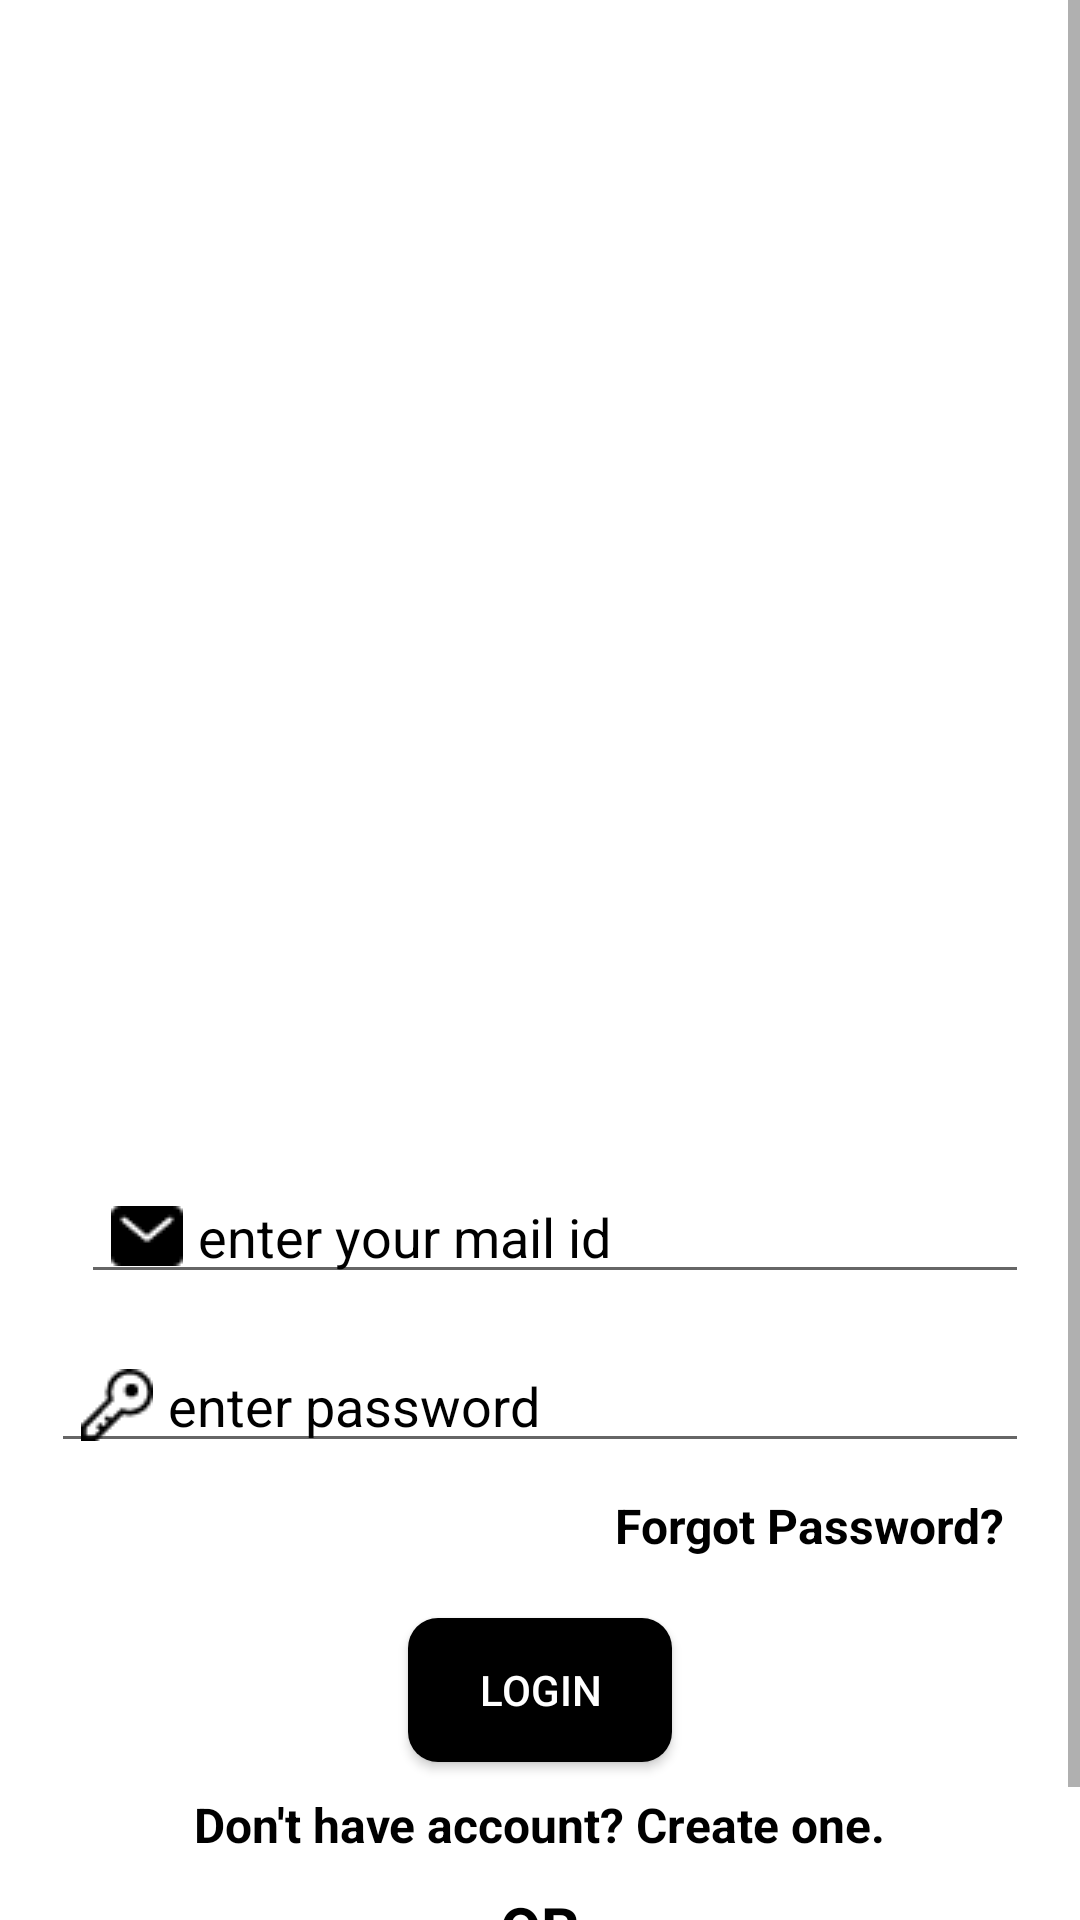

Android layout source for this screen:
<!-- AndroidManifest.xml: application theme Theme.Ola_Clone -->
<!-- res/layout/activity_login_by_email.xml -->
<?xml version="1.0" encoding="utf-8"?>
<ScrollView
    xmlns:android="http://schemas.android.com/apk/res/android"
    xmlns:app="http://schemas.android.com/apk/res-auto"
    xmlns:tools="http://schemas.android.com/tools"
    android:layout_width="match_parent"
    android:layout_height="match_parent"
    tools:context=".LoginandSignup.LoginByEmail"
    android:background="#ffffff"
   >
<RelativeLayout
    android:layout_width="match_parent"
    android:layout_height="match_parent"
    >

    <ImageView
        android:id="@+id/loginImage"
        android:layout_width="match_parent"
        android:layout_height="250dp"
        android:layout_alignParentStart="true"
        android:layout_alignParentTop="true"
        android:layout_marginLeft="10dp"
        android:layout_marginTop="100dp"
        android:layout_marginRight="10dp"
        android:scaleType="fitCenter"
        android:src="@drawable/login" />

    <EditText
        android:id="@+id/login_email"
        android:layout_width="match_parent"
        android:layout_height="wrap_content"
        android:layout_below="@id/loginImage"
        android:layout_alignParentStart="true"
        android:layout_marginStart="27dp"
        android:layout_marginTop="40dp"
        android:layout_marginEnd="17dp"
        android:autofillHints="emailAddress"
        android:drawableStart="@drawable/mail"
        android:drawablePadding="5dp"
        android:hint="enter your mail id"
        android:textColorHint="@color/black"
        android:inputType="textEmailAddress"
        android:paddingStart="10dp"
        android:paddingEnd="10dp"
        android:textColor="@color/black" />

    <EditText
        android:id="@+id/login_password"
        android:layout_width="match_parent"
        android:layout_height="wrap_content"
        android:autofillHints="password"
        android:layout_below="@id/login_email"
        android:layout_alignParentStart="true"
        android:layout_marginStart="17dp"
        android:textColor="@color/black"
        android:textColorHint="@color/black"
        android:layout_marginTop="15dp"
        android:layout_marginEnd="17dp"
        android:drawableStart="@drawable/password"
        android:drawablePadding="5dp"
        android:hint="enter password"
        android:inputType="textPassword"
        android:paddingStart="10dp"
        android:paddingEnd="10dp" />

    <TextView
        android:id="@+id/forgot_password"
        android:layout_width="wrap_content"
        android:layout_height="wrap_content"
        android:layout_below="@id/login_password"
        android:layout_alignParentRight="true"
        android:layout_marginTop="10dp"
        android:layout_marginEnd="25dp"
        android:text="Forgot Password?"
        android:textColor="@color/black"
        android:textSize="16sp"
        android:textStyle="bold" />

    <Button
        android:id="@+id/login_button"
        android:layout_width="wrap_content"
        android:layout_height="wrap_content"
        android:layout_below="@id/forgot_password"
        android:layout_centerHorizontal="true"
        android:layout_marginTop="20dp"
        android:background="@drawable/custombutton"
        android:text="Login"
        android:textColor="@color/white" />

    <TextView
        android:id="@+id/register"
        android:layout_width="wrap_content"
        android:layout_height="wrap_content"
        android:layout_below="@id/login_button"
        android:layout_centerHorizontal="true"
        android:layout_marginTop="10dp"
        android:text="Don't have account? Create one."
        android:textColor="@color/black"
        android:textSize="16sp"
        android:textStyle="bold" />

    <TextView
        android:id="@+id/OR"
        android:layout_width="wrap_content"
        android:layout_height="wrap_content"
        android:text="OR"
        android:textSize="20dp"
        android:textStyle="bold"
        android:textColor="@color/black"
        android:layout_below="@id/register"
        android:layout_centerHorizontal="true"
        android:layout_marginTop="10dp"/>

    <View
        android:layout_width="match_parent"
        android:layout_height="1dp"
        android:background="@color/black"
        android:layout_toRightOf="@id/OR"
        android:layout_below="@id/login_button"
        android:layout_marginTop="55dp"
        android:layout_marginStart="10dp"
        android:layout_marginEnd="10dp"
        />

    <View
        android:layout_width="match_parent"
        android:layout_height="1dp"
        android:background="@color/black"
        android:layout_toLeftOf="@id/OR"
        android:layout_below="@id/login_button"
        android:layout_marginTop="55dp"
        android:layout_marginStart="10dp"
        android:layout_marginEnd="10dp"
        />

    <TextView
        android:id="@+id/home_screen"
        android:layout_width="wrap_content"
        android:layout_height="wrap_content"
        android:layout_below="@id/OR"
        android:layout_centerHorizontal="true"
        android:layout_marginTop="10dp"
        android:text="Back to home screen"
        android:textColor="@color/black"
        android:textSize="16sp"
        android:textStyle="bold" />

</RelativeLayout>
</ScrollView>
<!-- resources referenced by this layout -->
<resources>
  <!-- drawable custombutton (drawable) -->
  <?xml version="1.0" encoding="utf-8"?>
  <selector xmlns:android="http://schemas.android.com/apk/res/android">
      <item>
          <shape android:shape="rectangle">
              <solid
                  android:color="@color/black"
                  />
              <corners
                  android:radius="10dp"/>
          </shape>
  
      </item>
  </selector>
  <!-- drawable mail: png bitmap (drawable, 357 bytes) -->
  <!-- drawable password: png bitmap (drawable, 518 bytes) -->
  <style name="Theme.Ola_Clone" parent="Theme.AppCompat.Light.NoActionBar">
          
          <item name="colorPrimary">#000000</item>
          <item name="colorPrimaryVariant">#000000</item>
          <item name="colorOnPrimary">#FFFFFF</item>
          
          <item name="colorSecondary">@color/teal_200</item>
          <item name="colorSecondaryVariant">@color/teal_700</item>
          <item name="colorOnSecondary">@color/white</item>
          
          <item name="android:statusBarColor" tools:targetApi="l">?attr/colorPrimaryVariant</item>
          
      </style>
  <!-- not gathered from this repository: default colours our renderer supplied (Android Studio template values) -->
  <color name="teal_200">#FF03DAC5</color>
  <color name="teal_700">#FF018786</color>
  <color name="black">#FF000000</color>
  <color name="white">#FFFFFFFF</color>
</resources>
